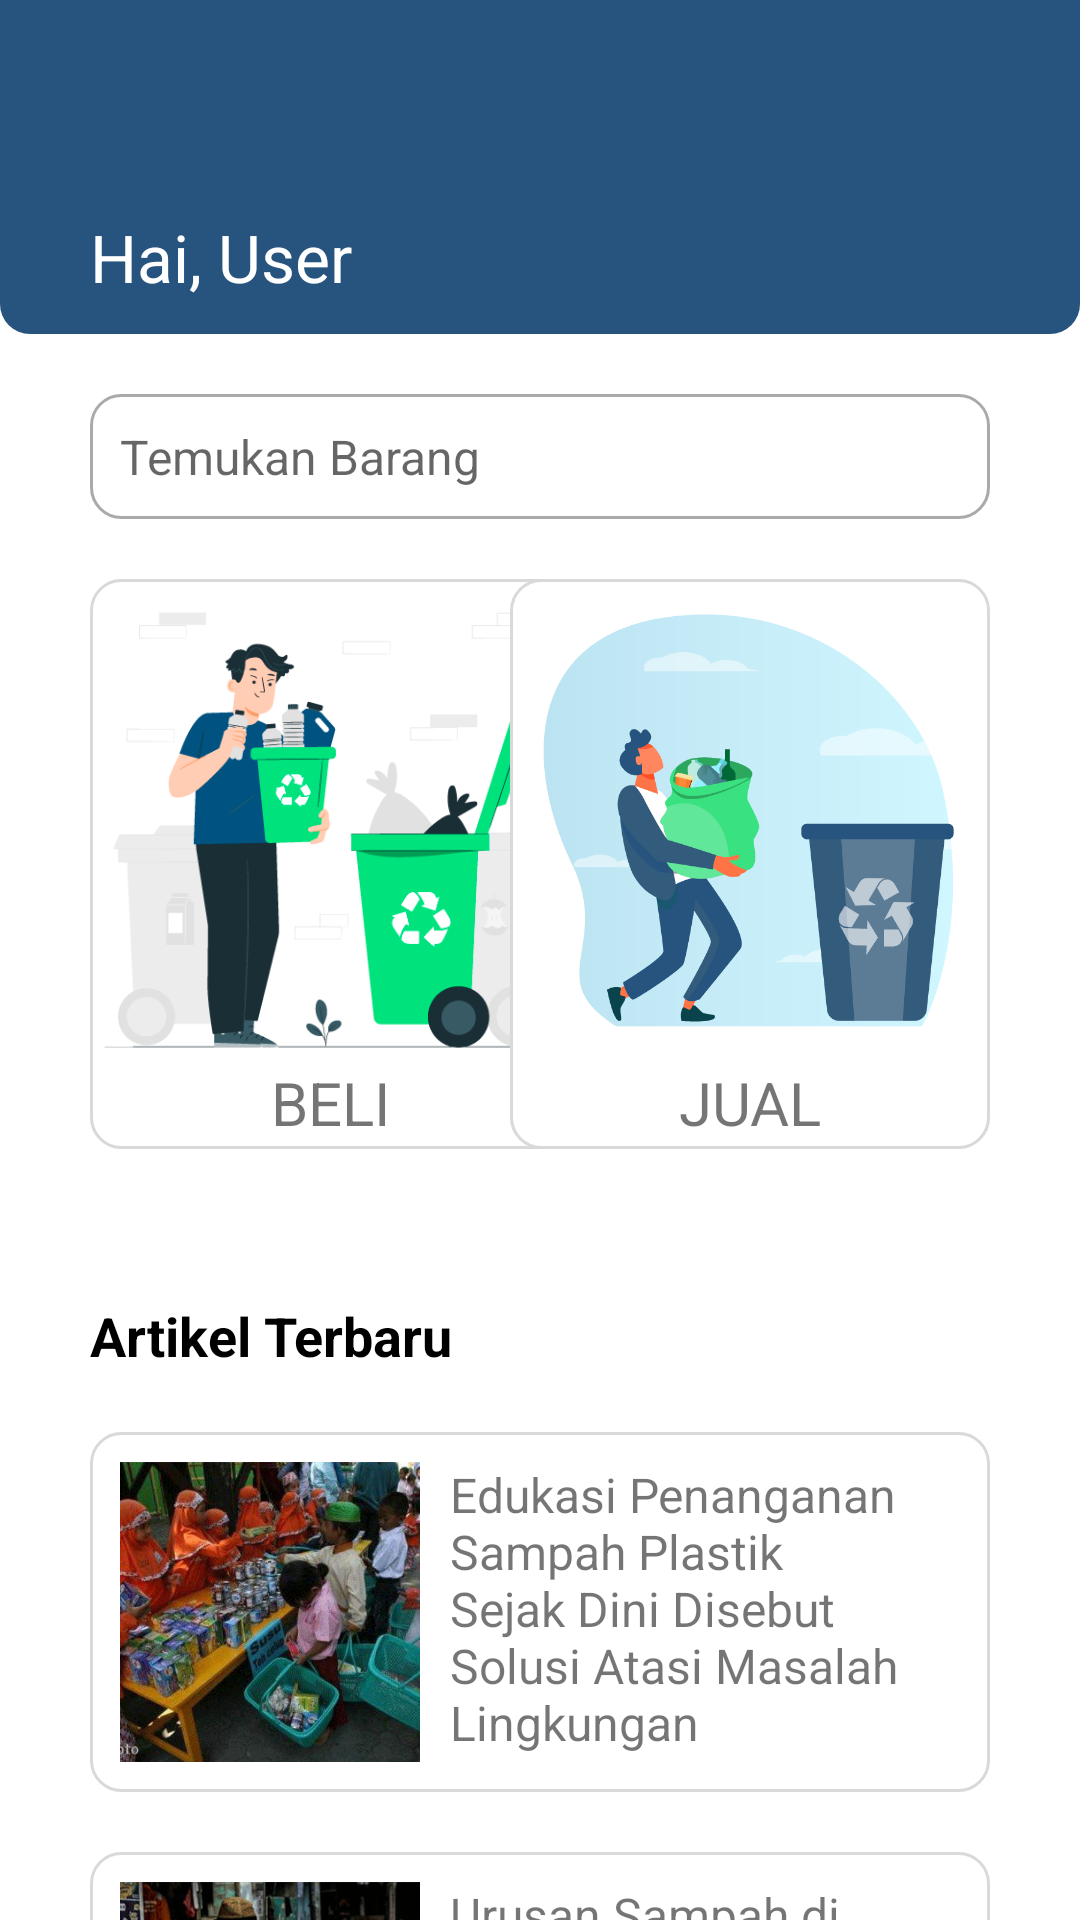

Android layout source for this screen:
<!-- AndroidManifest.xml: application theme Theme.AplikasiBankSampah -->
<!-- res/layout/fragment_home.xml -->
<?xml version="1.0" encoding="utf-8"?>
<RelativeLayout xmlns:android="http://schemas.android.com/apk/res/android"
    xmlns:tools="http://schemas.android.com/tools"
    android:layout_width="match_parent"
    android:layout_height="match_parent"
    android:background="@color/white"
    tools:context=".HomeFragment">

    <LinearLayout
        android:id="@+id/home_header"
        android:layout_width="match_parent"
        android:layout_height="wrap_content"
        android:layout_marginBottom="20dp"
        android:background="@drawable/rounded_bottom"
        android:backgroundTint="@color/blue_500"
        android:orientation="vertical"
        android:paddingHorizontal="30dp">

        <FrameLayout
            android:id="@+id/logo_container"
            android:layout_width="match_parent"
            android:layout_height="wrap_content"
            android:paddingVertical="30dp" />

        <TextView
            android:id="@+id/hai_nama"
            android:layout_width="match_parent"
            android:layout_height="wrap_content"
            android:paddingVertical="10dp"
            android:text="Hai, User"
            android:textColor="@color/white"
            android:textSize="22sp" />
    </LinearLayout>

    <EditText
        android:id="@+id/search"
        android:layout_width="match_parent"
        android:layout_height="wrap_content"
        android:layout_marginHorizontal="30dp"
        android:layout_marginBottom="20dp"
        android:layout_below="@id/home_header"
        android:background="@drawable/custom_input"
        android:drawableStart="@drawable/ic__search"
        android:drawablePadding="12dp"
        android:hint="Temukan Barang"
        android:inputType="text"
        android:padding="10dp"
        android:textSize="16sp" />

    <ScrollView
        android:layout_width="match_parent"
        android:layout_height="wrap_content"
        android:layout_below="@id/search"
        android:scrollbars="none"
        android:paddingHorizontal="30dp">

        <RelativeLayout
            android:layout_width="match_parent"
            android:layout_height="wrap_content">

            <RelativeLayout
                android:id="@+id/jual_beli"
                android:layout_width="match_parent"
                android:layout_height="wrap_content"
                android:layout_marginBottom="50dp">

                <LinearLayout
                    android:id="@+id/beli_sampah"
                    android:layout_width="160dp"
                    android:layout_height="190dp"
                    android:background="@drawable/rounded_corners"
                    android:orientation="vertical">

                    <ImageView
                        android:layout_width="160dp"
                        android:layout_height="160dp"
                        android:src="@drawable/beli_sampah" />

                    <TextView
                        android:layout_width="match_parent"
                        android:layout_height="wrap_content"
                        android:text="BELI"
                        android:textAlignment="center"
                        android:textSize="20sp" />


                </LinearLayout>

                <LinearLayout
                    android:id="@+id/jual_sampah"
                    android:layout_width="160dp"
                    android:layout_height="190dp"
                    android:layout_alignParentEnd="true"
                    android:background="@drawable/rounded_corners"
                    android:orientation="vertical">

                    <ImageView
                        android:layout_width="160dp"
                        android:layout_height="160dp"
                        android:src="@drawable/jual_sampah" />

                    <TextView
                        android:layout_width="match_parent"
                        android:layout_height="wrap_content"
                        android:text="JUAL"
                        android:textAlignment="center"
                        android:textSize="20sp" />


                </LinearLayout>

            </RelativeLayout>

            <TextView
                android:id="@+id/text_berita"
                android:layout_width="match_parent"
                android:layout_height="wrap_content"
                android:layout_below="@id/jual_beli"
                android:layout_marginBottom="20dp"
                android:text="Artikel Terbaru"
                android:textColor="@color/black"
                android:textSize="18dp"
                android:textStyle="bold" />

            <RelativeLayout
                android:id="@+id/artikel_1"
                android:layout_width="match_parent"
                android:layout_height="120dp"
                android:layout_below="@id/text_berita"
                android:layout_marginBottom="20dp"
                android:background="@drawable/rounded_corners"
                android:padding="10dp">

                <ImageView
                    android:id="@+id/img_1"
                    android:layout_width="100dp"
                    android:layout_height="match_parent"

                    android:src="@drawable/sadar_sampah" />

                <TextView
                    android:layout_width="match_parent"
                    android:layout_height="match_parent"
                    android:layout_marginStart="10dp"
                    android:layout_toRightOf="@id/img_1"
                    android:text="@string/berita_1"
                    android:textSize="16sp" />
            </RelativeLayout>

            <RelativeLayout
                android:id="@+id/artikel_2"
                android:layout_width="match_parent"
                android:layout_height="120dp"
                android:layout_below="@id/artikel_1"
                android:layout_marginBottom="20dp"
                android:background="@drawable/rounded_corners"
                android:padding="10dp">

                <ImageView
                    android:id="@+id/img_2"
                    android:layout_width="100dp"
                    android:layout_height="match_parent"
                    android:src="@drawable/sampah_banjir" />

                <TextView
                    android:layout_width="match_parent"
                    android:layout_height="match_parent"
                    android:layout_marginStart="10dp"
                    android:layout_toRightOf="@id/img_2"
                    android:text="@string/berita_2"
                    android:textSize="16sp" />
            </RelativeLayout>

            <RelativeLayout
                android:id="@+id/artikel_3"
                android:layout_width="match_parent"
                android:layout_height="120dp"
                android:layout_below="@id/artikel_2"
                android:layout_marginBottom="20dp"
                android:background="@drawable/rounded_corners"
                android:padding="10dp">

                <ImageView
                    android:id="@+id/img_3"
                    android:layout_width="100dp"
                    android:layout_height="match_parent"
                    android:src="@drawable/recycle" />

                <TextView
                    android:layout_width="match_parent"
                    android:layout_height="match_parent"
                    android:layout_marginStart="10dp"
                    android:layout_toRightOf="@id/img_3"
                    android:text="@string/berita_3"
                    android:textSize="16sp" />
            </RelativeLayout>
        </RelativeLayout>

    </ScrollView>


</RelativeLayout>
<!-- resources referenced by this layout -->
<resources>
  <color name="black">#FF000000</color>
  <color name="blue_500">#FF27547E</color>
  <color name="white">#FFFFFFFF</color>
  <!-- drawable beli_sampah: png bitmap (drawable, 28453 bytes) -->
  <!-- drawable custom_input (drawable) -->
  <?xml version="1.0" encoding="utf-8"?>
  <selector xmlns:android="http://schemas.android.com/apk/res/android">
      <item android:state_enabled="true" android:state_focused="true">
          <shape android:shape="rectangle">
              <solid android:color="@color/white"></solid>
              <corners android:radius="10dp"/>
              <stroke android:color="@color/green" android:width="1dp"/>
          </shape>
      </item>
  
      <item android:state_enabled="true">
          <shape android:shape="rectangle">
              <solid android:color="@color/white"></solid>
              <corners android:radius="10dp"/>
              <stroke android:color="@android:color/darker_gray" android:width="1dp"/>
          </shape>
      </item>
  
  </selector>
  <!-- drawable jual_sampah: png bitmap (drawable, 46702 bytes) -->
  <!-- drawable recycle: png bitmap (drawable, 98109 bytes) -->
  <!-- drawable rounded_bottom (drawable) -->
  <?xml version="1.0" encoding="utf-8"?>
  <shape xmlns:android="http://schemas.android.com/apk/res/android">
      <solid/>
      <padding
          android:left="1dp"
          android:top="1dp"
          android:right="1dp"
          android:bottom="1dp"/>
  
      <corners
          android:bottomLeftRadius="10dp"
          android:bottomRightRadius="10dp"/>
  </shape>
  <!-- drawable rounded_corners (drawable) -->
  <?xml version="1.0" encoding="utf-8"?>
  <shape xmlns:android="http://schemas.android.com/apk/res/android">
      <solid android:color="@color/white"/>
      <stroke android:width="1dp"
          android:color="@color/gray"/>
      <padding
          android:left="1dp"
          android:top="1dp"
          android:right="1dp"
          android:bottom="1dp"/>
  
      <corners android:radius="10dp"/>
  </shape>
  <!-- drawable sadar_sampah: png bitmap (drawable, 152351 bytes) -->
  <!-- drawable sampah_banjir: png bitmap (drawable, 152442 bytes) -->
  <string name="berita_1">Edukasi Penanganan Sampah Plastik Sejak Dini Disebut Solusi Atasi Masalah Lingkungan</string>
  <string name="berita_2">Urusan Sampah di Jakarta Disebut Akan Terus Jadi Masalah</string>
  <string name="berita_3">Recycle Adalah: Manfaat, Contoh, dan Cara Melakukannya</string>
  <style name="Theme.AplikasiBankSampah" parent="Theme.MaterialComponents.DayNight.DarkActionBar">
          
          <item name="colorPrimary">@color/blue_500</item>
          <item name="colorPrimaryVariant">@color/blue_400</item>
          <item name="colorOnPrimary">@color/white</item>
          
          <item name="colorSecondary">@color/green</item>
          <item name="colorSecondaryVariant">@color/teal_700</item>
          <item name="colorOnSecondary">@color/black</item>
          
          <item name="android:statusBarColor">?attr/colorPrimaryVariant</item>
          
      </style>
  <color name="green">#FF3AE180</color>
  <color name="gray">#FFD9D9D9</color>
  <color name="blue_400">#FF2C759E</color>
  <color name="teal_700">#FF018786</color>
</resources>
